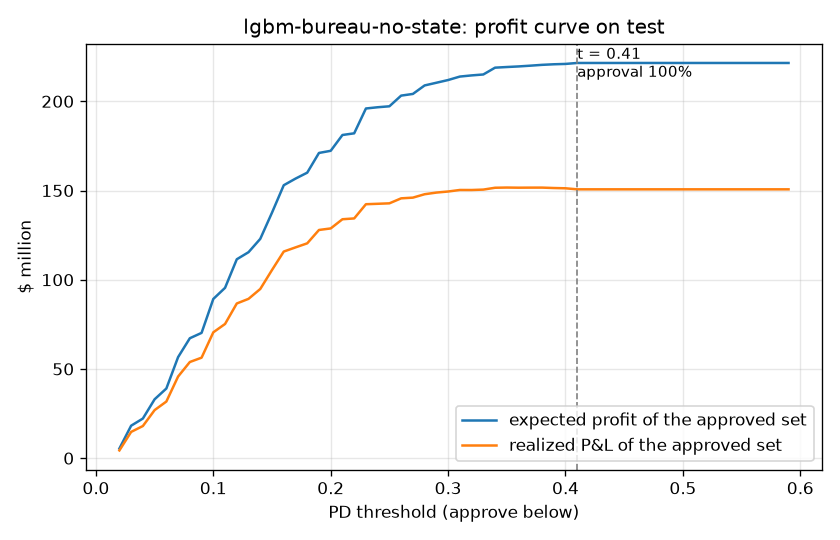

Data behind this chart, as committed beside it:
threshold, approval_rate, default_rate_approved, expected_profit_total, expected_profit_per_approved, realized_pnl_total, realized_pnl_per_approved
0.02, 0.0245, 0.0128, 5412422, 1360, 4350636, 1093
0.03, 0.0794, 0.0231, 18206985, 1413, 14733786, 1143
0.04, 0.0963, 0.0262, 22222760, 1422, 18025188, 1153
0.05, 0.1429, 0.0333, 33008135, 1424, 26944905, 1162
0.06, 0.1691, 0.0366, 39047665, 1424, 31743528, 1157
0.07, 0.2436, 0.044, 56631839, 1433, 45758205, 1158
0.08, 0.2896, 0.0496, 67218542, 1431, 53897425, 1147
0.09, 0.3031, 0.0509, 70222282, 1428, 56326828, 1146
0.1, 0.3861, 0.0609, 89232312, 1425, 70539315, 1126
0.11, 0.4142, 0.0636, 95471794, 1421, 75214479, 1119
0.12, 0.4853, 0.0717, 111473430, 1416, 86701029, 1101
0.13, 0.5027, 0.0738, 115438600, 1415, 89296050, 1095
0.14, 0.5354, 0.0774, 122911251, 1415, 94824970, 1092
0.15, 0.5997, 0.0852, 137613951, 1414, 105470178, 1084
0.16, 0.6648, 0.0928, 152969074, 1418, 115795476, 1074
0.17, 0.6802, 0.0948, 156665575, 1420, 118125811, 1070
0.18, 0.6953, 0.0967, 160011454, 1419, 120410248, 1067
0.19, 0.7435, 0.1027, 171059340, 1418, 127892575, 1060
0.2, 0.7489, 0.1033, 172263625, 1418, 128756982, 1060
0.21, 0.7897, 0.1091, 181122045, 1414, 133909098, 1045
0.22, 0.7941, 0.1097, 182059313, 1413, 134361453, 1043
0.23, 0.8608, 0.1197, 195974716, 1403, 142326856, 1019
0.24, 0.864, 0.1203, 196670436, 1403, 142567307, 1017
0.25, 0.8668, 0.1208, 197206910, 1402, 142824922, 1016
0.26, 0.8965, 0.1256, 203188315, 1397, 145620238, 1001
0.27, 0.9016, 0.1263, 204131767, 1396, 146014798, 998.3
0.28, 0.9271, 0.1312, 208891040, 1389, 147924560, 983.4
0.29, 0.935, 0.1325, 210401046, 1387, 148850247, 981.2
0.3, 0.9432, 0.1339, 211922649, 1385, 149449338, 976.6
0.31, 0.9545, 0.1361, 213861871, 1381, 150309196, 970.7
0.32, 0.9581, 0.1369, 214516114, 1380, 150292297, 966.9
0.33, 0.9613, 0.1376, 215037872, 1379, 150521044, 965.2
0.34, 0.9837, 0.1424, 218852396, 1371, 151555231, 949.6
0.35, 0.9859, 0.1429, 219213815, 1371, 151668135, 948.3
0.36, 0.9879, 0.1435, 219543019, 1370, 151590160, 945.8
0.37, 0.9905, 0.1441, 219966148, 1369, 151624883, 943.5
0.38, 0.9935, 0.1447, 220432115, 1368, 151634497, 940.7
0.39, 0.9955, 0.1454, 220750036, 1367, 151408062, 937.5
0.4, 0.9969, 0.1459, 220949546, 1366, 151256141, 935.2
0.41, 1.0, 0.1471, 221483707, 1365, 150670999, 928.7
0.42, 1.0, 0.1471, 221483707, 1365, 150670999, 928.7
0.43, 1.0, 0.1471, 221483707, 1365, 150670999, 928.7
0.44, 1.0, 0.1471, 221483707, 1365, 150670999, 928.7
0.45, 1.0, 0.1471, 221483707, 1365, 150670999, 928.7
0.46, 1.0, 0.1471, 221483707, 1365, 150670999, 928.7
0.47, 1.0, 0.1471, 221483707, 1365, 150670999, 928.7
0.48, 1.0, 0.1471, 221483707, 1365, 150670999, 928.7
0.49, 1.0, 0.1471, 221483707, 1365, 150670999, 928.7
0.5, 1.0, 0.1471, 221483707, 1365, 150670999, 928.7
0.51, 1.0, 0.1471, 221483707, 1365, 150670999, 928.7
0.52, 1.0, 0.1471, 221483707, 1365, 150670999, 928.7
0.53, 1.0, 0.1471, 221483707, 1365, 150670999, 928.7
0.54, 1.0, 0.1471, 221483707, 1365, 150670999, 928.7
0.55, 1.0, 0.1471, 221483707, 1365, 150670999, 928.7
0.56, 1.0, 0.1471, 221483707, 1365, 150670999, 928.7
0.57, 1.0, 0.1471, 221483707, 1365, 150670999, 928.7
0.58, 1.0, 0.1471, 221483707, 1365, 150670999, 928.7
0.59, 1.0, 0.1471, 221483707, 1365, 150670999, 928.7
